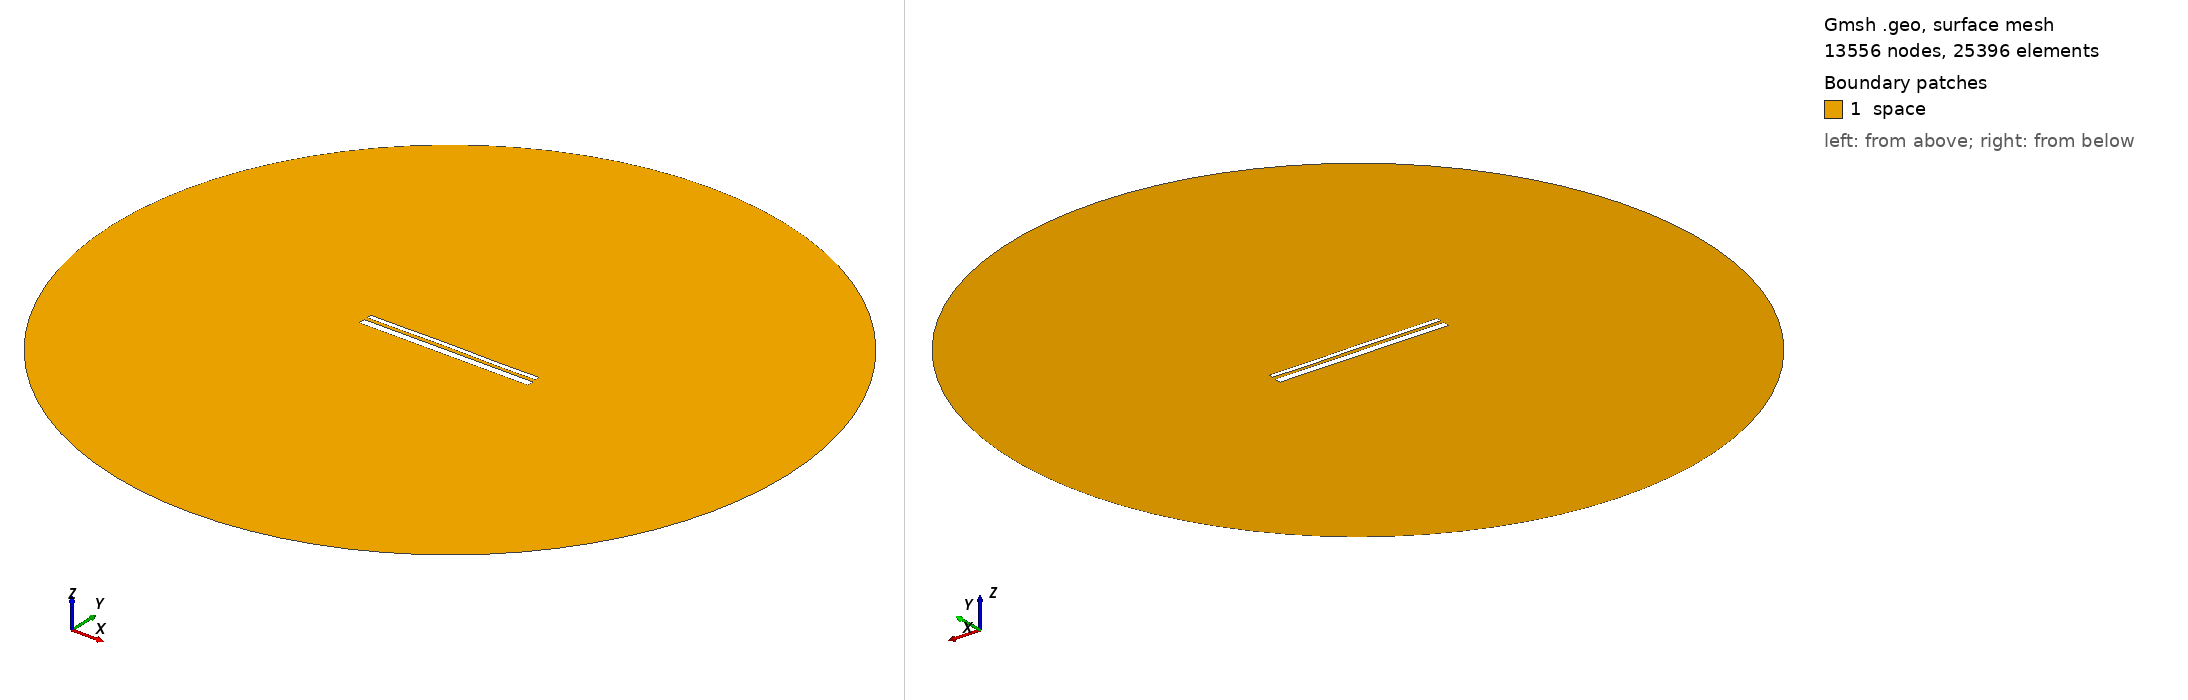

Gmsh geometry script, surface-meshed: 13556 nodes, 25396 surface elements. Boundary patches (legend numbers): 1 space. Left view from above one corner, right view from below the opposite corner. Legend entries are the model's physical surfaces. The drawing asked Gmsh for element sizes between 1% and 20% of the model's largest extent; the script's own settings can give other sizes.

=== 12842.geo (drawn) ===
//---------------------------------------
// Geometry kernel
//---------------------------------------

SetFactory("OpenCASCADE");



//---------------------------------------
// Parameters of the geometry
//---------------------------------------

// Overetch of the upper plate
overetch = 0.5;

// Distance between the plates
distance = 1.5;

// Discretization over the x axis (for the deformation)
nx = 50; 

// Length of the plate
L = 100 - overetch; 

// Number of modes
n = 4; 

// 1st mode coefficient
coeff(1) = 0.0;
beta(1) = 0.596864 * 3.1415926535 / L;

// 2nd mode coefficient
coeff(2) = 0.07499999999999998;
beta(2) = 1.49418 * 3.1415926535 / L;

// 3rd mode coefficient
coeff(3) = 0.07499999999999998;
beta(3) = 2.50025 * 3.1415926535 / L;

// 4th mode coefficient
coeff(4) = -0.075;
beta(4) = 3.49999 * 3.1415926535 / L;



//---------------------------------------
// Upper plate (deformed rectangle)
//---------------------------------------

// Coordiantes of the upper plate
xmin = -50;
xmax = 50 - overetch;

// Height of the upper plate
yheight = 4 - 2 * overetch;

// Indexes of the points
UpperID[] = {};
LowerID[] = {};
LeftID[] = {};
RightID[] = {};

// Point index
p = 1;

// Horizontal edges
For i In {1:nx}
    x = xmin + (i-1)*(xmax - xmin)/(nx-1);

    y_bottom = distance / 2 + overetch;
    For j In {1:n}
        C = (Cosh(beta(j)*L) + Cos(beta(j)*L)) / (Sinh(beta(j)*L) + Sin(beta(j)*L));
        y_bottom  = y_bottom + coeff(j) * (Cosh(beta(j)*(x+50)) - Cos(beta(j)*(x+50)) - C * (Sinh(beta(j)*(x+50)) - Sin(beta(j)*(x+50))));
    EndFor

    y_top = y_bottom + yheight;

    Point(p) = {x, y_top, 0, 1.0};
    UpperID[i] = p;
    p = p + 1;

    Point(p) = {x, y_bottom, 0, 1.0};
    LowerID[i] = p;
    p = p + 1;
EndFor

// Create point lists
UpperPts[] = {}; LowerPts[] = {};
For i In {1:nx}
  UpperPts[] += {UpperID[i]};
  LowerPts[] += {LowerID[i]};
EndFor

// Build splines
Spline(1) = {UpperPts[]};
Spline(2) = {LowerPts[]};
Line(3) = {LowerPts[nx-1], UpperPts[nx-1]};
Line(4) = {LowerPts[0], UpperPts[0]};

// Build the plane surface
Curve Loop(1) = {2, 3, -1, -4};
Plane Surface(1) = {1};



//---------------------------------------
// Lower plate (rectangle)
//---------------------------------------

// Vertices
Point(1001) = {-50, -1, 0, 1.0};
Point(1002) = { 50, -1, 0, 1.0};
Point(1003) = { 50,  -5, 0, 1.0};
Point(1004) = {-50,  -5, 0, 1.0};

// Edges
Line(5) = {1001, 1002};
Line(6) = {1002, 1003};
Line(7) = {1003, 1004};
Line(8) = {1004, 1001};

// Plane surface
Line Loop(2) = {5, 6, 7, 8};
Plane Surface(2) = {2}; 



//---------------------------------------
// Outer (fictious) boundary
//---------------------------------------

// Points
Point(1005) = {0, 0, 0};       // Center
Point(1006) = {200, 0, 0};     // Start point
Point(1007) = {0, 200, 0};     // 90 degrees
Point(1008) = {-200, 0, 0};    // 180 degrees
Point(1009) = {0, -200, 0};    // 270 degrees

// Circle arcs (each needs start, center, end)
Circle(9) = {1006, 1005, 1007};
Circle(10) = {1007, 1005, 1008};
Circle(11) = {1008, 1005, 1009};
Circle(12) = {1009, 1005, 1006};

// Plane surface for the entire domain
Curve Loop(3) = {9, 10, 11, 12};
Surface(3) = {3};

// Subtract the plates from the whole domain to obtain the actual domain where we want to solve the equations
BooleanDifference{ Surface{3}; Delete; }{ Surface{1}; Surface{2}; Delete; }




//---------------------------------------
// Transfinite Lines/Curves
//---------------------------------------

// Set the number of points on the boundaries
r = 7;

// Plates
Transfinite Curve {1, 2} = 50*r Using Progression 1;
Transfinite Curve {3, 4} = 2*r Using Progression 1;
Transfinite Line {5, 7} = 50*r Using Progression 1;
Transfinite Line {6, 8} = 2*r Using Progression 1;

// Outer boundary
Transfinite Line {9, 10, 11, 12} = 20 Using Progression 1;



//---------------------------------------
// Physical groups
//---------------------------------------                

// Physical curves (boundaries)
Physical Line("force_segment", 10) = {2};
Physical Line("upper_plate", 11) = {1, 3, 4};
Physical Line("lower_plate", 12) = {5, 6, 7, 8};
Physical Line("boundary", 20) = {9, 10, 11, 12};

// Physical Surfaces
Physical Surface("space", 30) = {3};



//---------------------------------------
// 6. Generate the Mesh
//---------------------------------------

// 2D mesh generation
Mesh 2;
